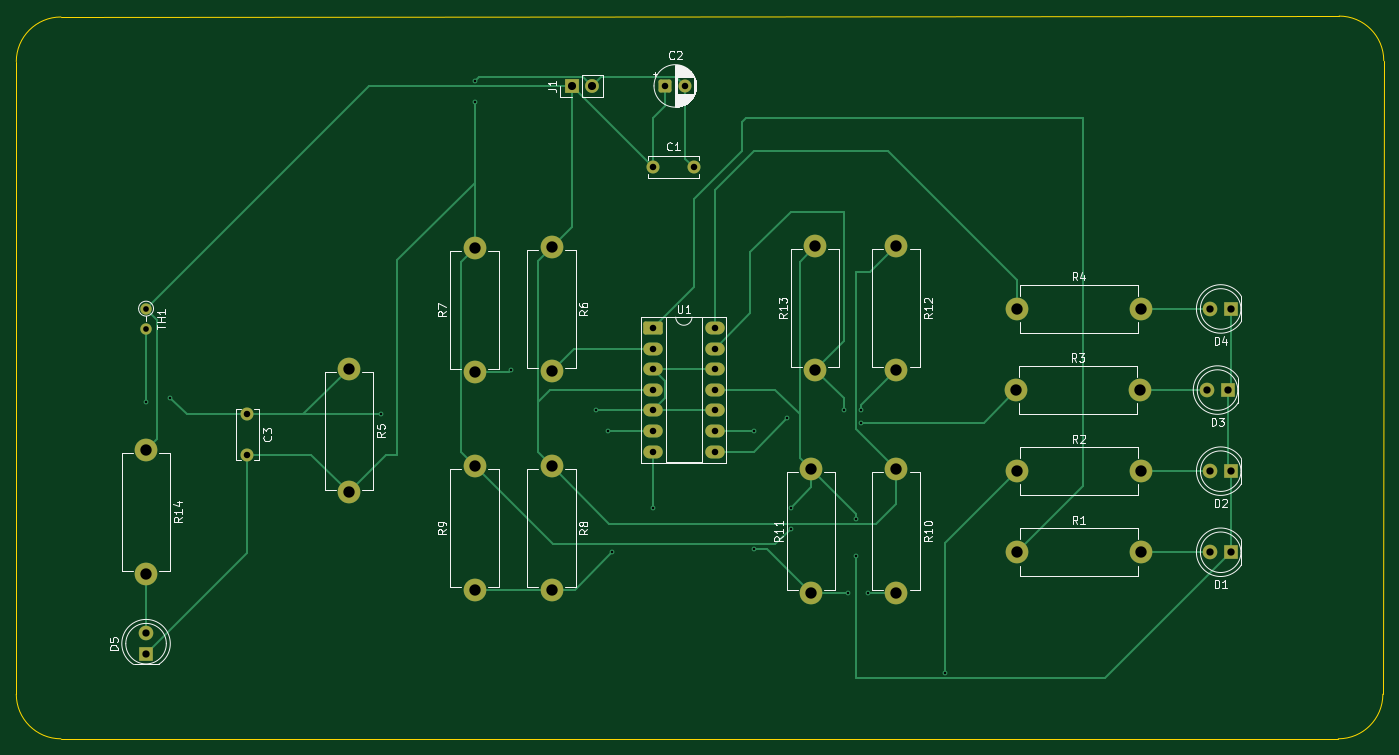
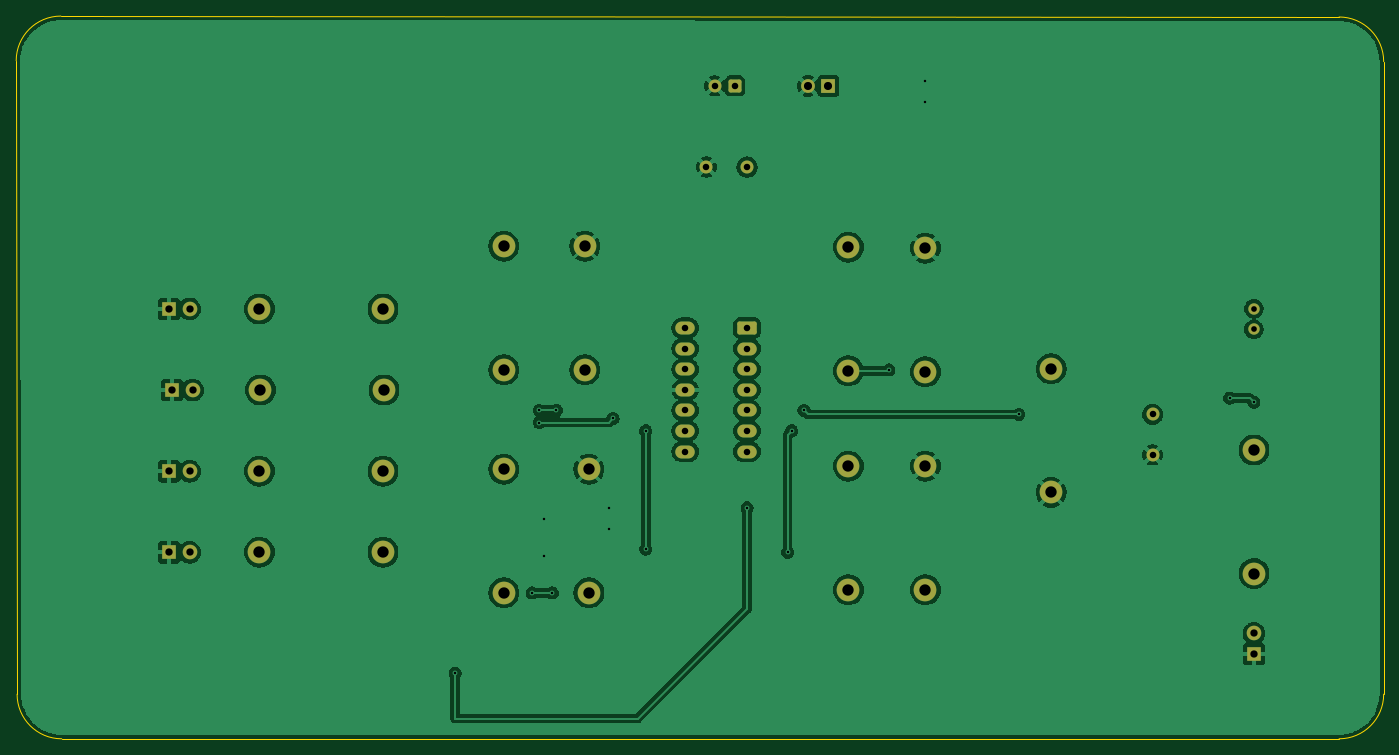
Circuit board: 10 layer files. Board 168.6 x 89.1 mm.
- bottom_copper: P4_PCB-B_Cu.gbr (141562 bytes)
- bottom_mask: P4_PCB-B_Mask.gbr (3479 bytes)
- paste: P4_PCB-B_Paste.gbr (451 bytes)
- bottom_silk: P4_PCB-B_Silkscreen.gbr (452 bytes)
- outline: P4_PCB-Edge_Cuts.gbr (985 bytes)
- top_copper: P4_PCB-F_Cu.gbr (13599 bytes)
- top_mask: P4_PCB-F_Mask.gbr (3479 bytes)
- paste: P4_PCB-F_Paste.gbr (451 bytes)
- top_silk: P4_PCB-F_Silkscreen.gbr (42942 bytes)
- drill: P4_PCB.drl (1784 bytes)

=== bottom_copper: P4_PCB-B_Cu.gbr (141562 bytes, source omitted) ===
=== bottom_mask: P4_PCB-B_Mask.gbr ===
%TF.GenerationSoftware,KiCad,Pcbnew,10.0.6*%
%TF.CreationDate,2026-09-24T22:27:07-04:00*%
%TF.ProjectId,P4_PCB,50345f50-4342-42e6-9b69-6361645f7063,rev?*%
%TF.SameCoordinates,Original*%
%TF.FileFunction,Soldermask,Bot*%
%TF.FilePolarity,Negative*%
%FSLAX46Y46*%
G04 Gerber Fmt 4.6, Leading zero omitted, Abs format (unit mm)*
G04 Created by KiCad (PCBNEW 10.0.6) date 2026-09-24 22:27:07*
%MOMM*%
%LPD*%
G01*
G04 APERTURE LIST*
G04 Aperture macros list*
%AMRoundRect*
0 Rectangle with rounded corners*
0 $1 Rounding radius*
0 $2 $3 $4 $5 $6 $7 $8 $9 X,Y pos of 4 corners*
0 Add a 4 corners polygon primitive as box body*
4,1,4,$2,$3,$4,$5,$6,$7,$8,$9,$2,$3,0*
0 Add four circle primitives for the rounded corners*
1,1,$1+$1,$2,$3*
1,1,$1+$1,$4,$5*
1,1,$1+$1,$6,$7*
1,1,$1+$1,$8,$9*
0 Add four rect primitives between the rounded corners*
20,1,$1+$1,$2,$3,$4,$5,0*
20,1,$1+$1,$4,$5,$6,$7,0*
20,1,$1+$1,$6,$7,$8,$9,0*
20,1,$1+$1,$8,$9,$2,$3,0*%
G04 Aperture macros list end*
%ADD10R,1.800000X1.800000*%
%ADD11C,1.800000*%
%ADD12C,2.800000*%
%ADD13R,1.700000X1.700000*%
%ADD14C,1.700000*%
%ADD15RoundRect,0.250000X-0.550000X-0.550000X0.550000X-0.550000X0.550000X0.550000X-0.550000X0.550000X0*%
%ADD16C,1.600000*%
%ADD17C,1.400000*%
%ADD18RoundRect,0.250000X-0.950000X-0.550000X0.950000X-0.550000X0.950000X0.550000X-0.950000X0.550000X0*%
%ADD19O,2.400000X1.600000*%
G04 APERTURE END LIST*
D10*
%TO.C,D3*%
X215880000Y-85000000D03*
D11*
X213340000Y-85000000D03*
%TD*%
D10*
%TO.C,D1*%
X216270000Y-105000000D03*
D11*
X213730000Y-105000000D03*
%TD*%
D12*
%TO.C,R4*%
X189880000Y-75000000D03*
X205120000Y-75000000D03*
%TD*%
%TO.C,R8*%
X132500000Y-94380000D03*
X132500000Y-109620000D03*
%TD*%
%TO.C,R1*%
X189880000Y-105000000D03*
X205120000Y-105000000D03*
%TD*%
%TO.C,R3*%
X189760000Y-85000000D03*
X205000000Y-85000000D03*
%TD*%
%TO.C,R5*%
X107500000Y-82380000D03*
X107500000Y-97620000D03*
%TD*%
D13*
%TO.C,J1*%
X134960000Y-47500000D03*
D14*
X137500000Y-47500000D03*
%TD*%
D15*
%TO.C,C2*%
X146500000Y-47500000D03*
D16*
X149000000Y-47500000D03*
%TD*%
%TO.C,C3*%
X95000000Y-88000000D03*
X95000000Y-93000000D03*
%TD*%
D10*
%TO.C,D4*%
X216270000Y-75000000D03*
D11*
X213730000Y-75000000D03*
%TD*%
D10*
%TO.C,D5*%
X82500000Y-117540000D03*
D11*
X82500000Y-115000000D03*
%TD*%
D12*
%TO.C,R9*%
X123000000Y-109620000D03*
X123000000Y-94380000D03*
%TD*%
%TO.C,R13*%
X165000000Y-82500000D03*
X165000000Y-67260000D03*
%TD*%
D16*
%TO.C,C1*%
X145000000Y-57500000D03*
X150000000Y-57500000D03*
%TD*%
D17*
%TO.C,TH1*%
X82500000Y-74960000D03*
X82500000Y-77500000D03*
%TD*%
D12*
%TO.C,R14*%
X82500000Y-92380000D03*
X82500000Y-107620000D03*
%TD*%
%TO.C,R2*%
X189880000Y-95000000D03*
X205120000Y-95000000D03*
%TD*%
%TO.C,R10*%
X175000000Y-94760000D03*
X175000000Y-110000000D03*
%TD*%
%TO.C,R6*%
X132500000Y-67380000D03*
X132500000Y-82620000D03*
%TD*%
%TO.C,R11*%
X164500000Y-110000000D03*
X164500000Y-94760000D03*
%TD*%
%TO.C,R12*%
X175000000Y-67260000D03*
X175000000Y-82500000D03*
%TD*%
%TO.C,R7*%
X123000000Y-82740000D03*
X123000000Y-67500000D03*
%TD*%
D10*
%TO.C,D2*%
X216275000Y-95000000D03*
D11*
X213735000Y-95000000D03*
%TD*%
D18*
%TO.C,U1*%
X145000000Y-77340000D03*
D19*
X145000000Y-79880000D03*
X145000000Y-82420000D03*
X145000000Y-84960000D03*
X145000000Y-87500000D03*
X145000000Y-90040000D03*
X145000000Y-92580000D03*
X152620000Y-92580000D03*
X152620000Y-90040000D03*
X152620000Y-87500000D03*
X152620000Y-84960000D03*
X152620000Y-82420000D03*
X152620000Y-79880000D03*
X152620000Y-77340000D03*
%TD*%
M02*

=== paste: P4_PCB-B_Paste.gbr ===
%TF.GenerationSoftware,KiCad,Pcbnew,10.0.6*%
%TF.CreationDate,2026-09-24T22:27:07-04:00*%
%TF.ProjectId,P4_PCB,50345f50-4342-42e6-9b69-6361645f7063,rev?*%
%TF.SameCoordinates,Original*%
%TF.FileFunction,Paste,Bot*%
%TF.FilePolarity,Positive*%
%FSLAX46Y46*%
G04 Gerber Fmt 4.6, Leading zero omitted, Abs format (unit mm)*
G04 Created by KiCad (PCBNEW 10.0.6) date 2026-09-24 22:27:07*
%MOMM*%
%LPD*%
G01*
G04 APERTURE LIST*
G04 APERTURE END LIST*
M02*

=== bottom_silk: P4_PCB-B_Silkscreen.gbr ===
%TF.GenerationSoftware,KiCad,Pcbnew,10.0.6*%
%TF.CreationDate,2026-09-24T22:27:07-04:00*%
%TF.ProjectId,P4_PCB,50345f50-4342-42e6-9b69-6361645f7063,rev?*%
%TF.SameCoordinates,Original*%
%TF.FileFunction,Legend,Bot*%
%TF.FilePolarity,Positive*%
%FSLAX46Y46*%
G04 Gerber Fmt 4.6, Leading zero omitted, Abs format (unit mm)*
G04 Created by KiCad (PCBNEW 10.0.6) date 2026-09-24 22:27:07*
%MOMM*%
%LPD*%
G01*
G04 APERTURE LIST*
G04 APERTURE END LIST*
M02*

=== outline: P4_PCB-Edge_Cuts.gbr ===
%TF.GenerationSoftware,KiCad,Pcbnew,10.0.6*%
%TF.CreationDate,2026-09-24T22:27:07-04:00*%
%TF.ProjectId,P4_PCB,50345f50-4342-42e6-9b69-6361645f7063,rev?*%
%TF.SameCoordinates,Original*%
%TF.FileFunction,Profile,NP*%
%FSLAX46Y46*%
G04 Gerber Fmt 4.6, Leading zero omitted, Abs format (unit mm)*
G04 Created by KiCad (PCBNEW 10.0.6) date 2026-09-24 22:27:07*
%MOMM*%
%LPD*%
G01*
G04 APERTURE LIST*
%TA.AperFunction,Profile*%
%ADD10C,0.050000*%
%TD*%
G04 APERTURE END LIST*
D10*
X235110913Y-44389087D02*
X235000000Y-122500000D01*
X72000000Y-39000000D02*
X229610913Y-38889087D01*
X66500001Y-122499999D02*
X66500000Y-44500000D01*
X229500000Y-128000000D02*
X72000000Y-128000000D01*
X72000000Y-128000000D02*
G75*
G02*
X66500000Y-122500000I1J5500001D01*
G01*
X66500000Y-44500000D02*
G75*
G02*
X72000000Y-39000000I5500001J-1D01*
G01*
X229610913Y-38889087D02*
G75*
G02*
X235110913Y-44389087I-1J-5500001D01*
G01*
X235000000Y-122500000D02*
G75*
G02*
X229500000Y-128000000I-5500000J0D01*
G01*
M02*

=== top_copper: P4_PCB-F_Cu.gbr (13599 bytes, source omitted) ===
=== top_mask: P4_PCB-F_Mask.gbr ===
%TF.GenerationSoftware,KiCad,Pcbnew,10.0.6*%
%TF.CreationDate,2026-09-24T22:27:07-04:00*%
%TF.ProjectId,P4_PCB,50345f50-4342-42e6-9b69-6361645f7063,rev?*%
%TF.SameCoordinates,Original*%
%TF.FileFunction,Soldermask,Top*%
%TF.FilePolarity,Negative*%
%FSLAX46Y46*%
G04 Gerber Fmt 4.6, Leading zero omitted, Abs format (unit mm)*
G04 Created by KiCad (PCBNEW 10.0.6) date 2026-09-24 22:27:07*
%MOMM*%
%LPD*%
G01*
G04 APERTURE LIST*
G04 Aperture macros list*
%AMRoundRect*
0 Rectangle with rounded corners*
0 $1 Rounding radius*
0 $2 $3 $4 $5 $6 $7 $8 $9 X,Y pos of 4 corners*
0 Add a 4 corners polygon primitive as box body*
4,1,4,$2,$3,$4,$5,$6,$7,$8,$9,$2,$3,0*
0 Add four circle primitives for the rounded corners*
1,1,$1+$1,$2,$3*
1,1,$1+$1,$4,$5*
1,1,$1+$1,$6,$7*
1,1,$1+$1,$8,$9*
0 Add four rect primitives between the rounded corners*
20,1,$1+$1,$2,$3,$4,$5,0*
20,1,$1+$1,$4,$5,$6,$7,0*
20,1,$1+$1,$6,$7,$8,$9,0*
20,1,$1+$1,$8,$9,$2,$3,0*%
G04 Aperture macros list end*
%ADD10R,1.800000X1.800000*%
%ADD11C,1.800000*%
%ADD12C,2.800000*%
%ADD13R,1.700000X1.700000*%
%ADD14C,1.700000*%
%ADD15RoundRect,0.250000X-0.550000X-0.550000X0.550000X-0.550000X0.550000X0.550000X-0.550000X0.550000X0*%
%ADD16C,1.600000*%
%ADD17C,1.400000*%
%ADD18RoundRect,0.250000X-0.950000X-0.550000X0.950000X-0.550000X0.950000X0.550000X-0.950000X0.550000X0*%
%ADD19O,2.400000X1.600000*%
G04 APERTURE END LIST*
D10*
%TO.C,D3*%
X215880000Y-85000000D03*
D11*
X213340000Y-85000000D03*
%TD*%
D10*
%TO.C,D1*%
X216270000Y-105000000D03*
D11*
X213730000Y-105000000D03*
%TD*%
D12*
%TO.C,R4*%
X189880000Y-75000000D03*
X205120000Y-75000000D03*
%TD*%
%TO.C,R8*%
X132500000Y-94380000D03*
X132500000Y-109620000D03*
%TD*%
%TO.C,R1*%
X189880000Y-105000000D03*
X205120000Y-105000000D03*
%TD*%
%TO.C,R3*%
X189760000Y-85000000D03*
X205000000Y-85000000D03*
%TD*%
%TO.C,R5*%
X107500000Y-82380000D03*
X107500000Y-97620000D03*
%TD*%
D13*
%TO.C,J1*%
X134960000Y-47500000D03*
D14*
X137500000Y-47500000D03*
%TD*%
D15*
%TO.C,C2*%
X146500000Y-47500000D03*
D16*
X149000000Y-47500000D03*
%TD*%
%TO.C,C3*%
X95000000Y-88000000D03*
X95000000Y-93000000D03*
%TD*%
D10*
%TO.C,D4*%
X216270000Y-75000000D03*
D11*
X213730000Y-75000000D03*
%TD*%
D10*
%TO.C,D5*%
X82500000Y-117540000D03*
D11*
X82500000Y-115000000D03*
%TD*%
D12*
%TO.C,R9*%
X123000000Y-109620000D03*
X123000000Y-94380000D03*
%TD*%
%TO.C,R13*%
X165000000Y-82500000D03*
X165000000Y-67260000D03*
%TD*%
D16*
%TO.C,C1*%
X145000000Y-57500000D03*
X150000000Y-57500000D03*
%TD*%
D17*
%TO.C,TH1*%
X82500000Y-74960000D03*
X82500000Y-77500000D03*
%TD*%
D12*
%TO.C,R14*%
X82500000Y-92380000D03*
X82500000Y-107620000D03*
%TD*%
%TO.C,R2*%
X189880000Y-95000000D03*
X205120000Y-95000000D03*
%TD*%
%TO.C,R10*%
X175000000Y-94760000D03*
X175000000Y-110000000D03*
%TD*%
%TO.C,R6*%
X132500000Y-67380000D03*
X132500000Y-82620000D03*
%TD*%
%TO.C,R11*%
X164500000Y-110000000D03*
X164500000Y-94760000D03*
%TD*%
%TO.C,R12*%
X175000000Y-67260000D03*
X175000000Y-82500000D03*
%TD*%
%TO.C,R7*%
X123000000Y-82740000D03*
X123000000Y-67500000D03*
%TD*%
D10*
%TO.C,D2*%
X216275000Y-95000000D03*
D11*
X213735000Y-95000000D03*
%TD*%
D18*
%TO.C,U1*%
X145000000Y-77340000D03*
D19*
X145000000Y-79880000D03*
X145000000Y-82420000D03*
X145000000Y-84960000D03*
X145000000Y-87500000D03*
X145000000Y-90040000D03*
X145000000Y-92580000D03*
X152620000Y-92580000D03*
X152620000Y-90040000D03*
X152620000Y-87500000D03*
X152620000Y-84960000D03*
X152620000Y-82420000D03*
X152620000Y-79880000D03*
X152620000Y-77340000D03*
%TD*%
M02*

=== paste: P4_PCB-F_Paste.gbr ===
%TF.GenerationSoftware,KiCad,Pcbnew,10.0.6*%
%TF.CreationDate,2026-09-24T22:27:07-04:00*%
%TF.ProjectId,P4_PCB,50345f50-4342-42e6-9b69-6361645f7063,rev?*%
%TF.SameCoordinates,Original*%
%TF.FileFunction,Paste,Top*%
%TF.FilePolarity,Positive*%
%FSLAX46Y46*%
G04 Gerber Fmt 4.6, Leading zero omitted, Abs format (unit mm)*
G04 Created by KiCad (PCBNEW 10.0.6) date 2026-09-24 22:27:07*
%MOMM*%
%LPD*%
G01*
G04 APERTURE LIST*
G04 APERTURE END LIST*
M02*

=== top_silk: P4_PCB-F_Silkscreen.gbr (42942 bytes, source omitted) ===
=== drill: P4_PCB.drl ===
M48
; DRILL file KiCad 10.0.6 date 2026-09-24T22:27:11
; FORMAT={-:-/ absolute / metric / decimal}
; #@! TF.CreationDate,2026-09-24T22:27:11-04:00
; #@! TF.GenerationSoftware,Kicad,Pcbnew,10.0.6
; #@! TF.FileFunction,MixedPlating,1,2
FMAT,2
METRIC
; #@! TA.AperFunction,Plated,PTH,ViaDrill
T1C0.300
; #@! TA.AperFunction,Plated,PTH,ComponentDrill
T2C0.700
; #@! TA.AperFunction,Plated,PTH,ComponentDrill
T3C0.800
; #@! TA.AperFunction,Plated,PTH,ComponentDrill
T4C0.900
; #@! TA.AperFunction,Plated,PTH,ComponentDrill
T5C1.000
; #@! TA.AperFunction,Plated,PTH,ComponentDrill
T6C1.400
%
G90
G05
T1
X82.5Y-86.5
X85.5Y-86.0
X111.5Y-88.0
X123.0Y-46.9
X123.0Y-49.5
X127.5Y-82.5
X138.0Y-87.5
X139.5Y-90.0
X140.0Y-105.0
X145.0Y-99.5
X157.5Y-90.0
X157.5Y-104.6
X161.5Y-88.5
X162.0Y-99.5
X162.0Y-102.1
X168.5Y-87.5
X169.0Y-110.0
X170.0Y-100.9
X170.0Y-105.5
X170.6Y-87.5
X170.6Y-89.0
X171.5Y-110.0
X181.0Y-119.9
T2
X82.5Y-74.96
X82.5Y-77.5
T3
X95.0Y-88.0
X95.0Y-93.0
X145.0Y-57.5
X145.0Y-77.34
X145.0Y-79.88
X145.0Y-82.42
X145.0Y-84.96
X145.0Y-87.5
X145.0Y-90.04
X145.0Y-92.58
X146.5Y-47.5
X149.0Y-47.5
X150.0Y-57.5
X152.62Y-77.34
X152.62Y-79.88
X152.62Y-82.42
X152.62Y-84.96
X152.62Y-87.5
X152.62Y-90.04
X152.62Y-92.58
T4
X82.5Y-115.0
X82.5Y-117.54
X213.34Y-85.0
X213.73Y-75.0
X213.73Y-105.0
X213.735Y-95.0
X215.88Y-85.0
X216.27Y-75.0
X216.27Y-105.0
X216.275Y-95.0
T5
X134.96Y-47.5
X137.5Y-47.5
T6
X82.5Y-92.38
X82.5Y-107.62
X107.5Y-82.38
X107.5Y-97.62
X123.0Y-67.5
X123.0Y-82.74
X123.0Y-94.38
X123.0Y-109.62
X132.5Y-67.38
X132.5Y-82.62
X132.5Y-94.38
X132.5Y-109.62
X164.5Y-94.76
X164.5Y-110.0
X165.0Y-67.26
X165.0Y-82.5
X175.0Y-67.26
X175.0Y-82.5
X175.0Y-94.76
X175.0Y-110.0
X189.76Y-85.0
X189.88Y-75.0
X189.88Y-95.0
X189.88Y-105.0
X205.0Y-85.0
X205.12Y-75.0
X205.12Y-95.0
X205.12Y-105.0
M30
